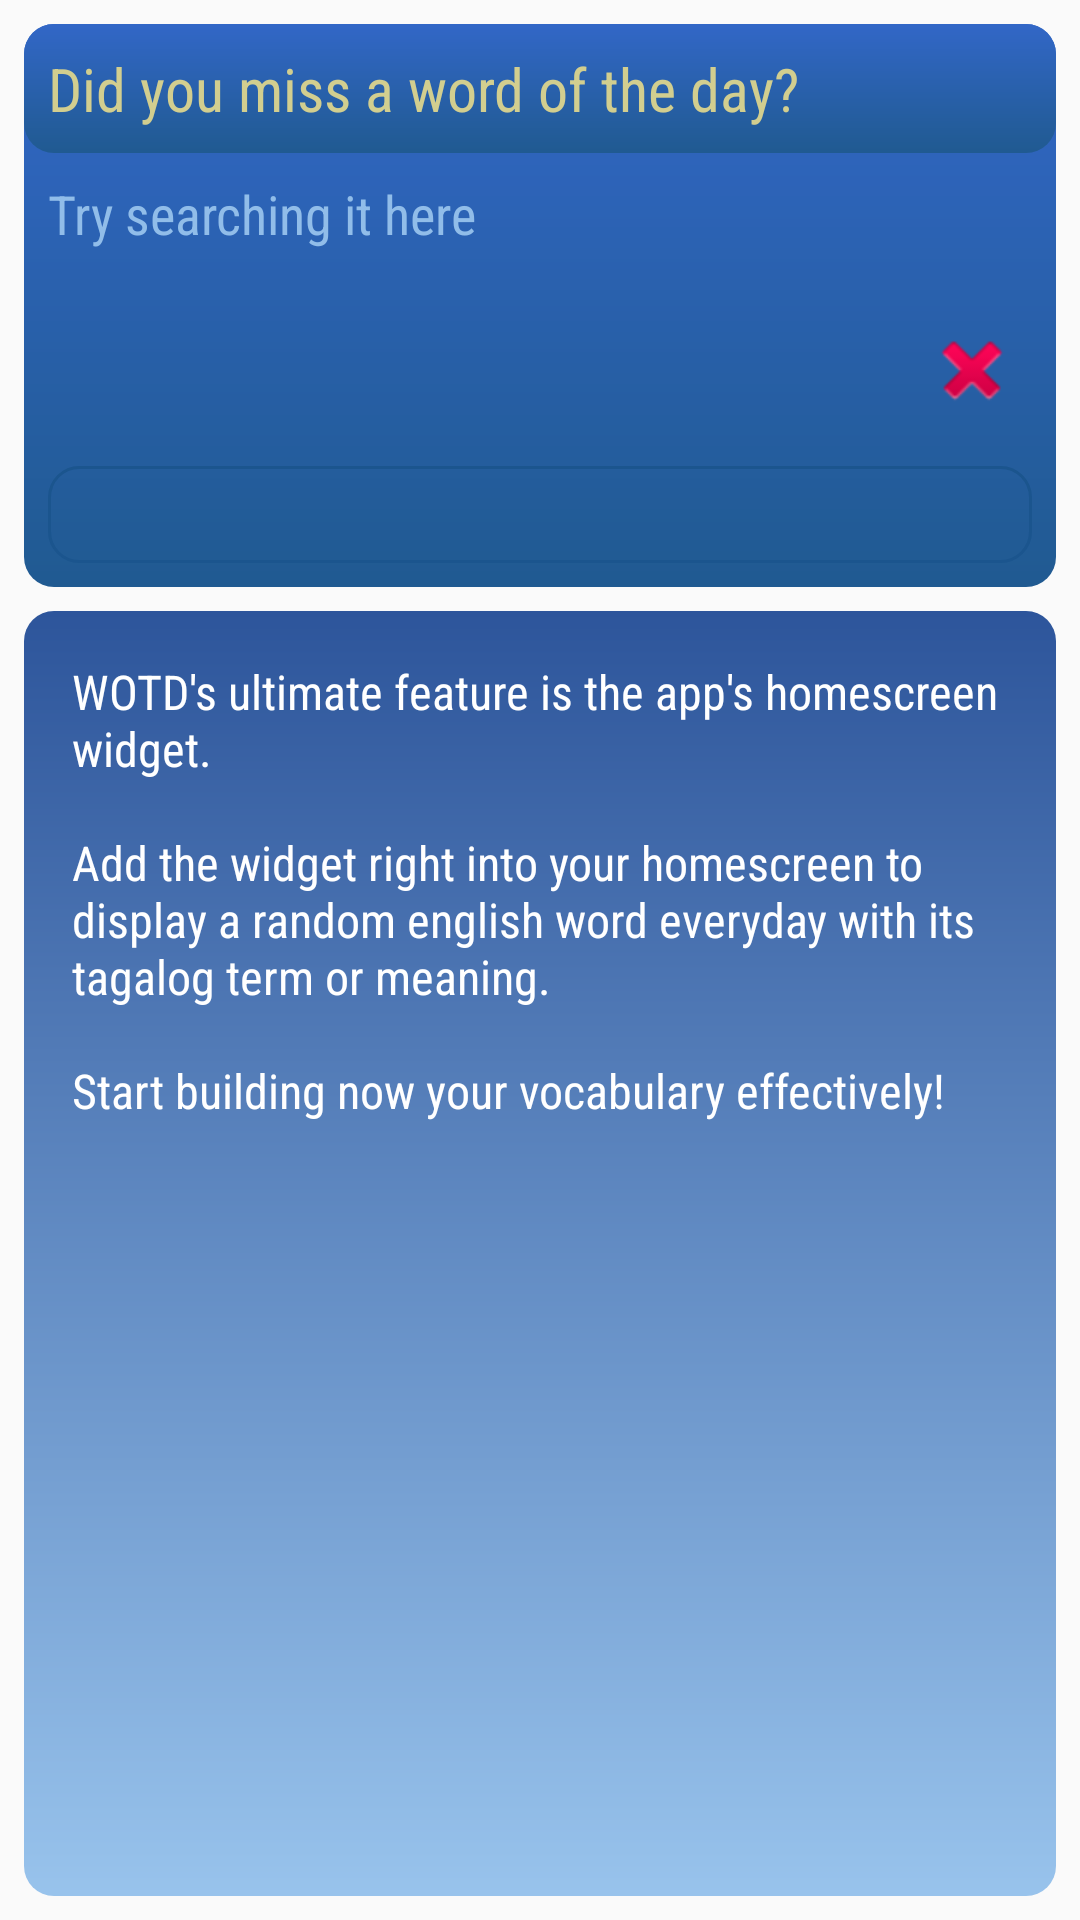

This screen was rendered from an Android layout file. Write that file and the resources it references.
<!-- AndroidManifest.xml: application theme AppTheme -->
<!-- res/layout/activity_main.xml -->
<?xml version="1.0" encoding="utf-8"?>
<android.support.constraint.ConstraintLayout xmlns:android="http://schemas.android.com/apk/res/android"
    xmlns:app="http://schemas.android.com/apk/res-auto"
    xmlns:tools="http://schemas.android.com/tools"
    android:layout_width="match_parent"
    android:layout_height="match_parent"
    tools:context="com.example.kaloi.wotd.MainActivity"
    tools:layout_editor_absoluteY="81dp">

    <android.support.constraint.ConstraintLayout
        android:id="@+id/constraintLayout2"
        android:layout_width="0dp"
        android:layout_height="wrap_content"
        android:layout_marginEnd="8dp"
        android:layout_marginStart="8dp"
        android:layout_marginTop="8dp"
        android:background="@drawable/button_style"
        app:layout_constraintEnd_toEndOf="parent"
        app:layout_constraintHorizontal_bias="0.0"
        app:layout_constraintStart_toStartOf="parent"
        app:layout_constraintTop_toTopOf="parent">

        <AutoCompleteTextView
            android:id="@+id/txt_search"
            android:layout_width="0dp"
            android:layout_height="52dp"
            android:layout_marginEnd="8dp"
            android:layout_marginStart="8dp"
            android:layout_marginTop="8dp"
            android:fontFamily="sans-serif-condensed"
            android:textSize="24sp"
            app:layout_constraintEnd_toEndOf="parent"
            app:layout_constraintStart_toStartOf="parent"
            app:layout_constraintTop_toBottomOf="@+id/textView3"
            android:imeOptions="actionSearch"
            android:inputType="textAutoComplete" />

        <ImageButton
            android:id="@+id/btn_clear_all"
            android:layout_width="wrap_content"
            android:layout_height="wrap_content"
            android:layout_marginBottom="8dp"
            android:layout_marginEnd="4dp"
            android:background="@android:color/transparent"
            android:onClick="clearSearchTextView"
            app:layout_constraintBottom_toBottomOf="@+id/txt_search"
            app:layout_constraintEnd_toEndOf="@+id/txt_search"
            app:srcCompat="@android:drawable/ic_delete"
            android:contentDescription="@string/clear_all_button"
            android:layout_marginRight="4dp"
            />

        <TextView
            android:id="@+id/textView2"
            android:layout_width="0dp"
            android:layout_height="wrap_content"
            android:background="@drawable/button_style"
            android:fontFamily="sans-serif-condensed"
            android:paddingBottom="8dp"
            android:paddingLeft="8dp"
            android:paddingRight="8dp"
            android:paddingTop="8dp"
            android:text="Did you miss a word of the day?"
            android:textColor="@color/wotd_fontcolor"
            android:textSize="20sp"
            app:layout_constraintBottom_toTopOf="@+id/textView3"
            app:layout_constraintEnd_toEndOf="parent"
            app:layout_constraintStart_toStartOf="parent"
            app:layout_constraintTop_toTopOf="parent" />

        <TextView
            android:id="@+id/textView3"
            android:layout_width="match_parent"
            android:layout_height="wrap_content"
            android:background="@android:color/transparent"
            android:fontFamily="sans-serif-condensed"
            android:paddingBottom="4dp"
            android:paddingLeft="8dp"
            android:paddingRight="8dp"
            android:paddingTop="8dp"
            android:text="Try searching it here"
            android:textColor="@color/colorAccent"
            android:textSize="18sp"
            app:layout_constraintBottom_toTopOf="@+id/txt_search"
            app:layout_constraintEnd_toEndOf="parent"
            app:layout_constraintStart_toStartOf="parent"
            app:layout_constraintTop_toBottomOf="@+id/textView2" />

        <TextView
            android:id="@+id/txt_def"
            android:layout_width="0dp"
            android:layout_height="wrap_content"
            android:layout_marginBottom="8dp"
            android:layout_marginEnd="8dp"
            android:layout_marginStart="8dp"
            android:layout_marginTop="8dp"
            android:background="@drawable/def_bg"
            android:fontFamily="sans-serif-condensed"
            android:padding="4dp"
            android:textColor="@android:color/background_light"
            android:textSize="18sp"
            app:layout_constraintBottom_toBottomOf="parent"
            app:layout_constraintEnd_toEndOf="parent"
            app:layout_constraintHorizontal_bias="0.0"
            app:layout_constraintStart_toStartOf="parent"
            app:layout_constraintTop_toBottomOf="@+id/txt_search" />
    </android.support.constraint.ConstraintLayout>

    <android.support.constraint.ConstraintLayout
        android:id="@+id/constraintLayout"
        android:layout_width="0dp"
        android:layout_height="0dp"
        android:layout_marginBottom="8dp"
        android:layout_marginEnd="8dp"
        android:layout_marginStart="8dp"
        android:layout_marginTop="8dp"
        android:background="@drawable/feat_bg"
        app:layout_constraintBottom_toBottomOf="parent"
        app:layout_constraintEnd_toEndOf="parent"
        app:layout_constraintHorizontal_bias="0.0"
        app:layout_constraintStart_toStartOf="parent"
        app:layout_constraintTop_toBottomOf="@+id/constraintLayout2">

        <ScrollView
            android:layout_width="match_parent"
            android:layout_height="match_parent"
            android:layout_marginBottom="8dp"
            android:layout_marginEnd="8dp"
            android:layout_marginStart="8dp"
            android:layout_marginTop="8dp"
            android:scrollbars="vertical"
            app:layout_constraintBottom_toBottomOf="parent"
            app:layout_constraintEnd_toEndOf="parent"
            app:layout_constraintStart_toStartOf="parent"
            app:layout_constraintTop_toTopOf="parent">
            <LinearLayout
                android:layout_width="match_parent"
                android:layout_height="wrap_content"
                android:orientation="vertical">

                <TextView
                    android:id="@+id/txt_feat"
                    android:layout_width="match_parent"
                    android:layout_height="match_parent"
                    android:layout_marginBottom="8dp"
                    android:layout_marginEnd="8dp"
                    android:layout_marginStart="8dp"
                    android:layout_marginTop="8dp"
                    android:fontFamily="sans-serif-condensed"
                    android:padding="0dp"
                    android:text="@string/feat_text"
                    android:textAlignment="inherit"
                    android:textAppearance="@style/TextAppearance.AppCompat.Caption"
                    android:textColor="@android:color/background_light"
                    android:textSize="16sp"
                    app:layout_constraintBottom_toBottomOf="parent"
                    app:layout_constraintEnd_toEndOf="parent"
                    app:layout_constraintStart_toStartOf="parent"
                    app:layout_constraintTop_toTopOf="parent"
                    tools:fontFamily="sans-serif-condensed" />
            </LinearLayout>
        </ScrollView>

    </android.support.constraint.ConstraintLayout>

</android.support.constraint.ConstraintLayout>
<!-- resources referenced by this layout -->
<resources>
  <color name="colorAccent">#91bde9</color>
  <color name="wotd_fontcolor">#d2ce8f</color>
  <!-- drawable button_style (drawable) -->
  <?xml version="1.0" encoding="utf-8"?>
  <shape xmlns:android="http://schemas.android.com/apk/res/android"
      android:thickness="0dp"
      android:shape="rectangle">
      
          
      <corners android:radius="10dp" />
      <gradient
          android:startColor="#3267c7"
          android:endColor="#205a91"
          android:type="linear"
          android:angle="270"/>
  </shape>
  <!-- drawable def_bg (drawable) -->
  <?xml version="1.0" encoding="utf-8"?>
  <shape xmlns:android="http://schemas.android.com/apk/res/android"
      android:thickness="0dp"
      android:shape="rectangle">
      <stroke android:width="1dp"
          android:color="#1b558e"/>
      <corners android:radius="10dp" />
      
          
          
          
          
  </shape>
  <!-- drawable feat_bg (drawable) -->
  <?xml version="1.0" encoding="utf-8"?>
  <shape xmlns:android="http://schemas.android.com/apk/res/android"
      android:thickness="0dp"
      android:shape="rectangle">
      
          
      <corners android:radius="10dp" />
      <gradient
          android:startColor="#2d559b"
          android:endColor="#98c3ec"
          android:type="linear"
          android:angle="270"/>
  </shape>
  <string name="clear_all_button">clear_all_button</string>
  <string name="feat_text">WOTD\'s ultimate feature is the app\'s homescreen widget.\n\nAdd the widget right into your homescreen to display a random english word everyday with its tagalog term or meaning.\n\nStart building now your vocabulary effectively!</string>
  <style name="AppTheme" parent="Theme.AppCompat.Light.DarkActionBar">
          
          <item name="colorPrimary">@color/colorPrimary</item>
          <item name="colorPrimaryDark">@color/colorPrimaryDark</item>
          <item name="colorAccent">@color/colorAccent</item>
          <item name="buttonStyle">@style/CustomButton</item>
          <item name="editTextStyle">@style/CustomEditText</item>
          <item name="autoCompleteTextViewStyle">@style/CustomEditText</item>
      </style>
  <color name="colorPrimary">#0c5186</color>
  <color name="colorPrimaryDark">#000000</color>
  <style name="CustomButton" parent="android:Widget.Button">
          <item name="android:background">@drawable/button_style</item>
          <item name="android:textColor">#ffffff</item>
          <item name="android:animateOnClick">true</item>
      </style>
  <style name="CustomEditText" parent="android:Widget.EditText">
          <item name="android:background">@drawable/edittext_style</item>
          <item name="android:padding">10dp</item>
      </style>
</resources>
